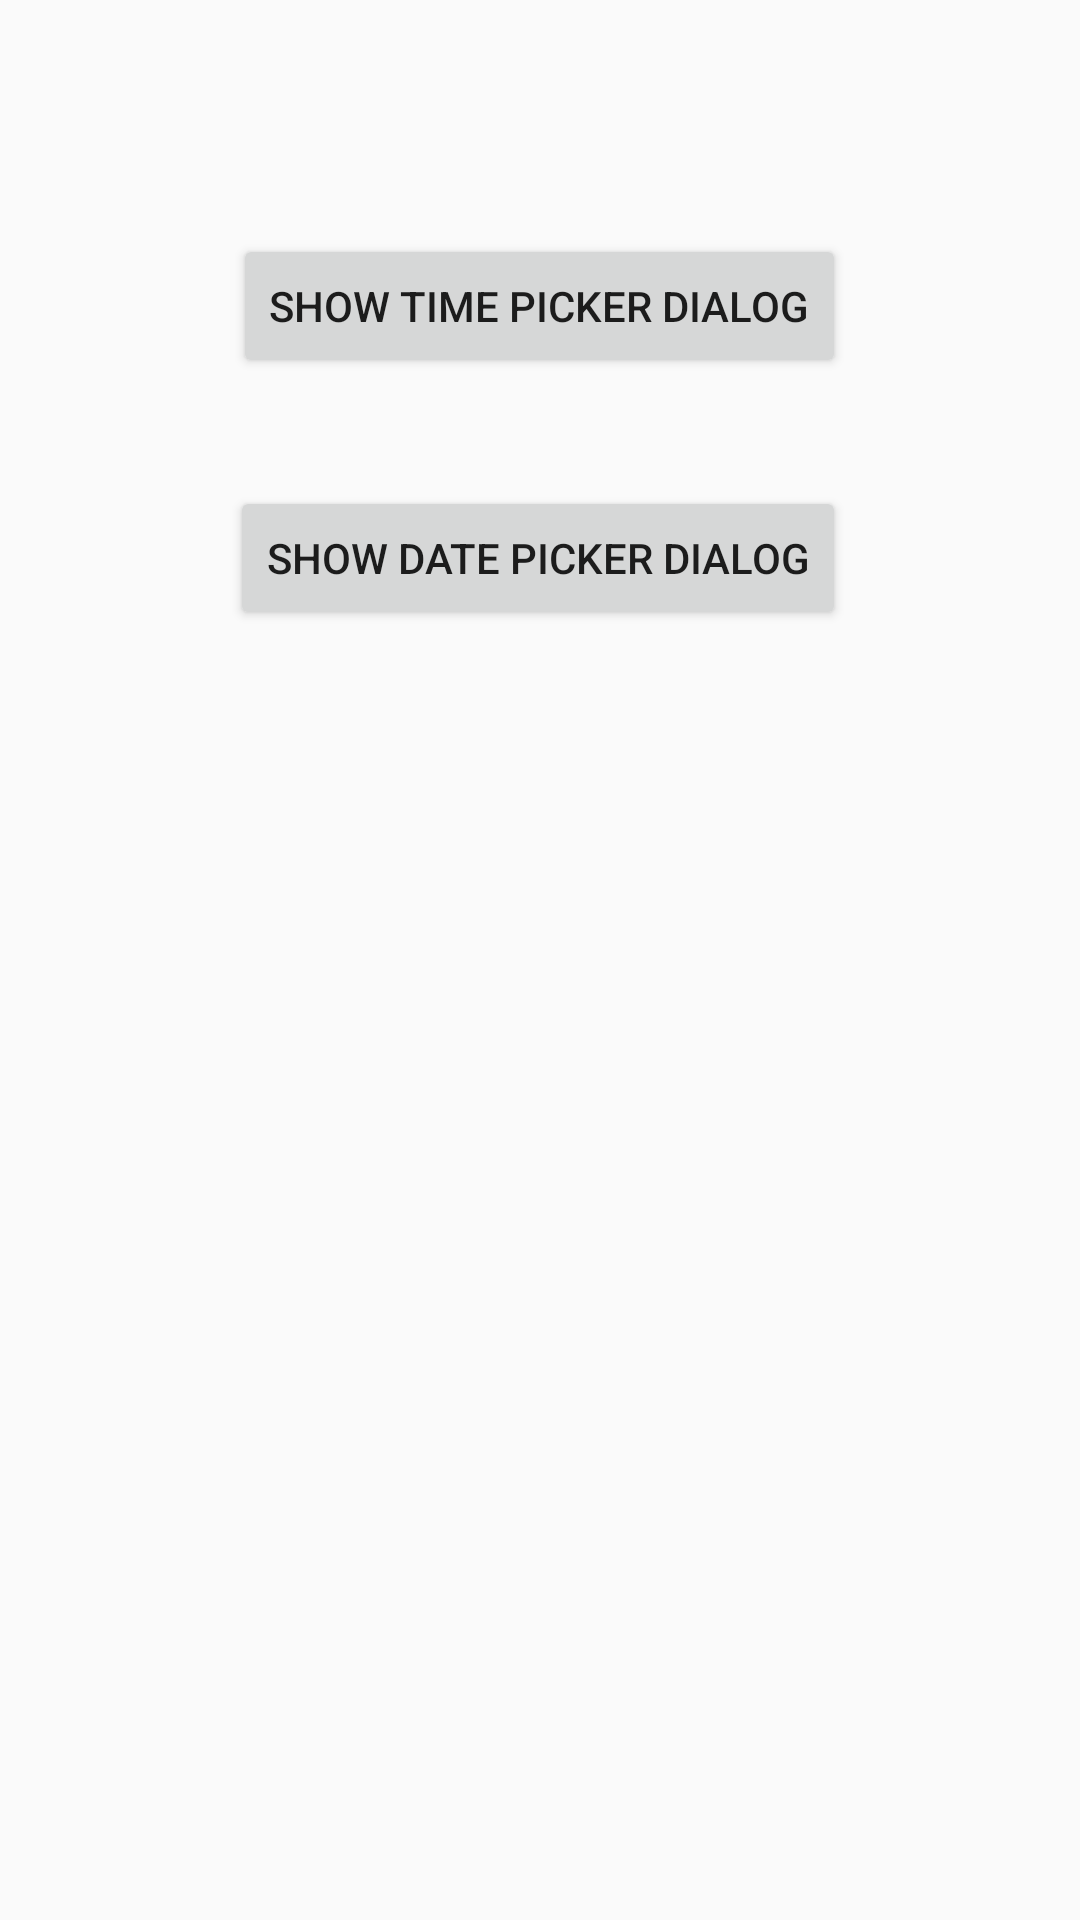

Android layout source for this screen:
<!-- AndroidManifest.xml: application theme AppTheme -->
<!-- res/layout/activity_time_and_date_picker_dialog.xml -->
<?xml version="1.0" encoding="utf-8"?>
<RelativeLayout xmlns:android="http://schemas.android.com/apk/res/android"
    xmlns:tools="http://schemas.android.com/tools"
    android:id="@+id/activity_time_picker_dialog"
    android:layout_width="match_parent"
    android:layout_height="match_parent"
    android:paddingBottom="@dimen/activity_vertical_margin"
    android:paddingLeft="@dimen/activity_horizontal_margin"
    android:paddingRight="@dimen/activity_horizontal_margin"
    android:paddingTop="@dimen/activity_vertical_margin"
    tools:context="com.example.myapplication1.TimeAndDatePickerDialogActivity">

    <Button
        android:text="Show TIme Picker Dialog"
        android:layout_width="wrap_content"
        android:layout_height="wrap_content"
        android:layout_alignParentTop="true"
        android:layout_centerHorizontal="true"
        android:layout_marginTop="78dp"
        android:id="@+id/button_showTimePickerDialog" />

    <Button
        android:text="Show Date Picker Dialog"
        android:layout_width="wrap_content"
        android:layout_height="wrap_content"
        android:id="@+id/button_showDatePickerDialog"
        android:layout_below="@+id/button_showTimePickerDialog"
        android:layout_marginTop="36dp"
        android:layout_alignEnd="@+id/button_showTimePickerDialog" />
</RelativeLayout>
<!-- resources referenced by this layout -->
<resources>
  <style name="AppTheme" parent="Theme.AppCompat.Light.DarkActionBar">
          
          <item name="colorPrimary">@color/colorPrimary</item>
          <item name="colorPrimaryDark">@color/colorPrimaryDark</item>
          <item name="colorAccent">@color/colorAccent</item>
      </style>
  <!-- not gathered from this repository: default colours our renderer supplied (Android Studio template values) -->
  <color name="colorPrimary">#FF6200EE</color>
  <color name="colorPrimaryDark">#FF3700B3</color>
  <color name="colorAccent">#FF03DAC5</color>
</resources>
